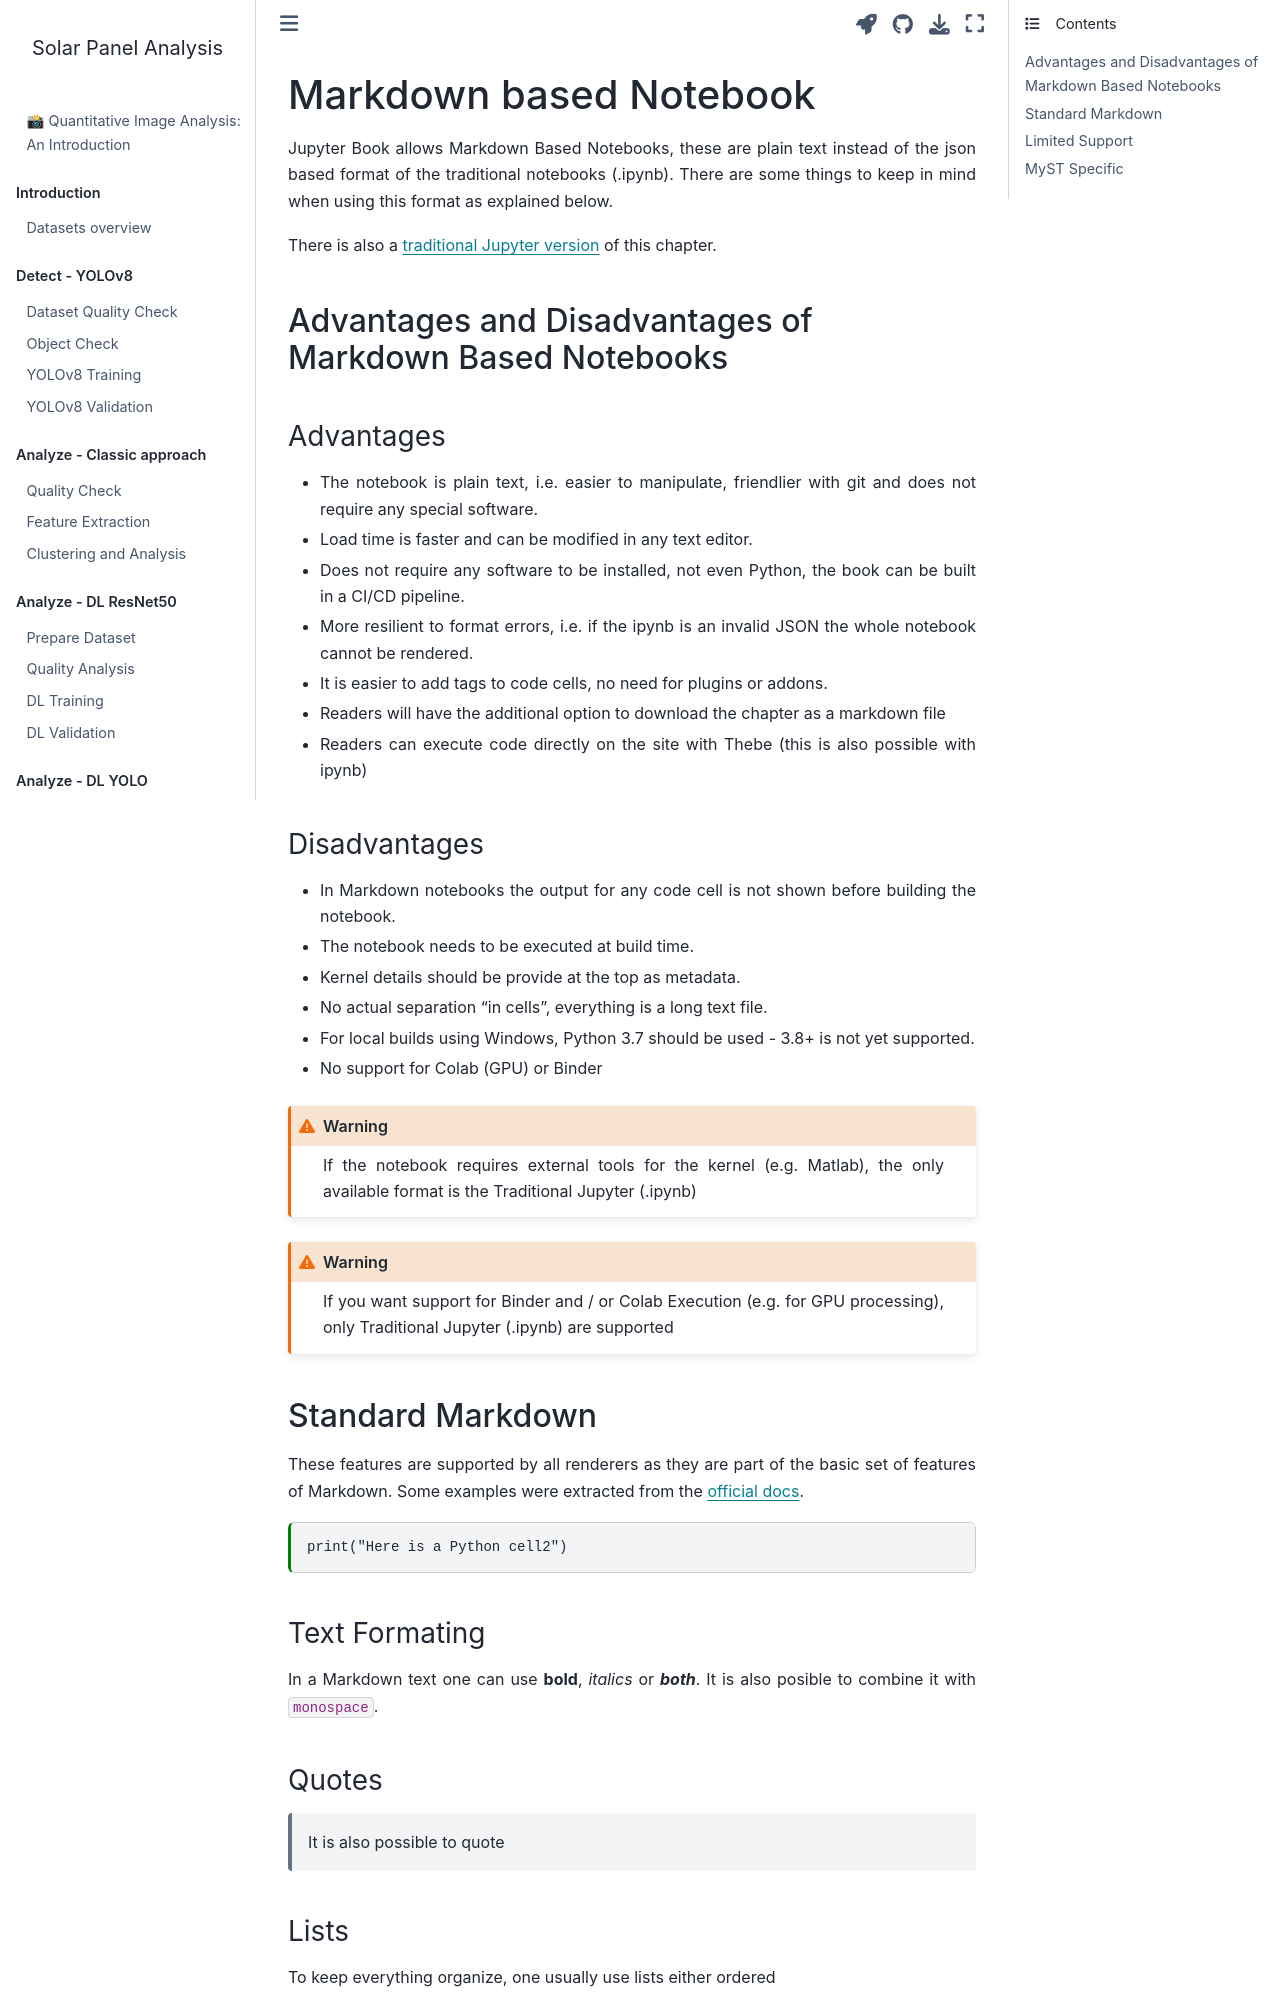

repository: martinschatz-cz/solar-panel-analysis · page: chapters/xx_markdown.html · generator: jekyll

---
jupytext:
  text_representation:
    extension: .md
    format_name: myst
    format_version: '0.8'
    jupytext_version: '1.4.1'

kernelspec:
  display_name: Python 3
  name: python3
---

# Markdown based Notebook

Jupyter Book allows Markdown Based Notebooks, these are plain text instead of the json based format of the traditional notebooks (.ipynb). There are some things to keep in mind when using this format as explained below.

There is also a [traditional Jupyter version](02_jupyter.ipynb) of this chapter.

## Advantages and Disadvantages of Markdown Based Notebooks

### Advantages

- The notebook is plain text, i.e. easier to manipulate, friendlier with git and does not require any special software.
- Load time is faster and can be modified in any text editor.
- Does not require any software to be installed, not even Python, the book can be built in a CI/CD pipeline.
- More resilient to format errors, i.e. if the ipynb is an invalid JSON the whole notebook cannot be rendered.
- It is easier to add tags to code cells, no need for plugins or addons.
- Readers will have the additional option to download the chapter as a markdown file
- Readers can execute code directly on the site with Thebe (this is also possible with ipynb)
